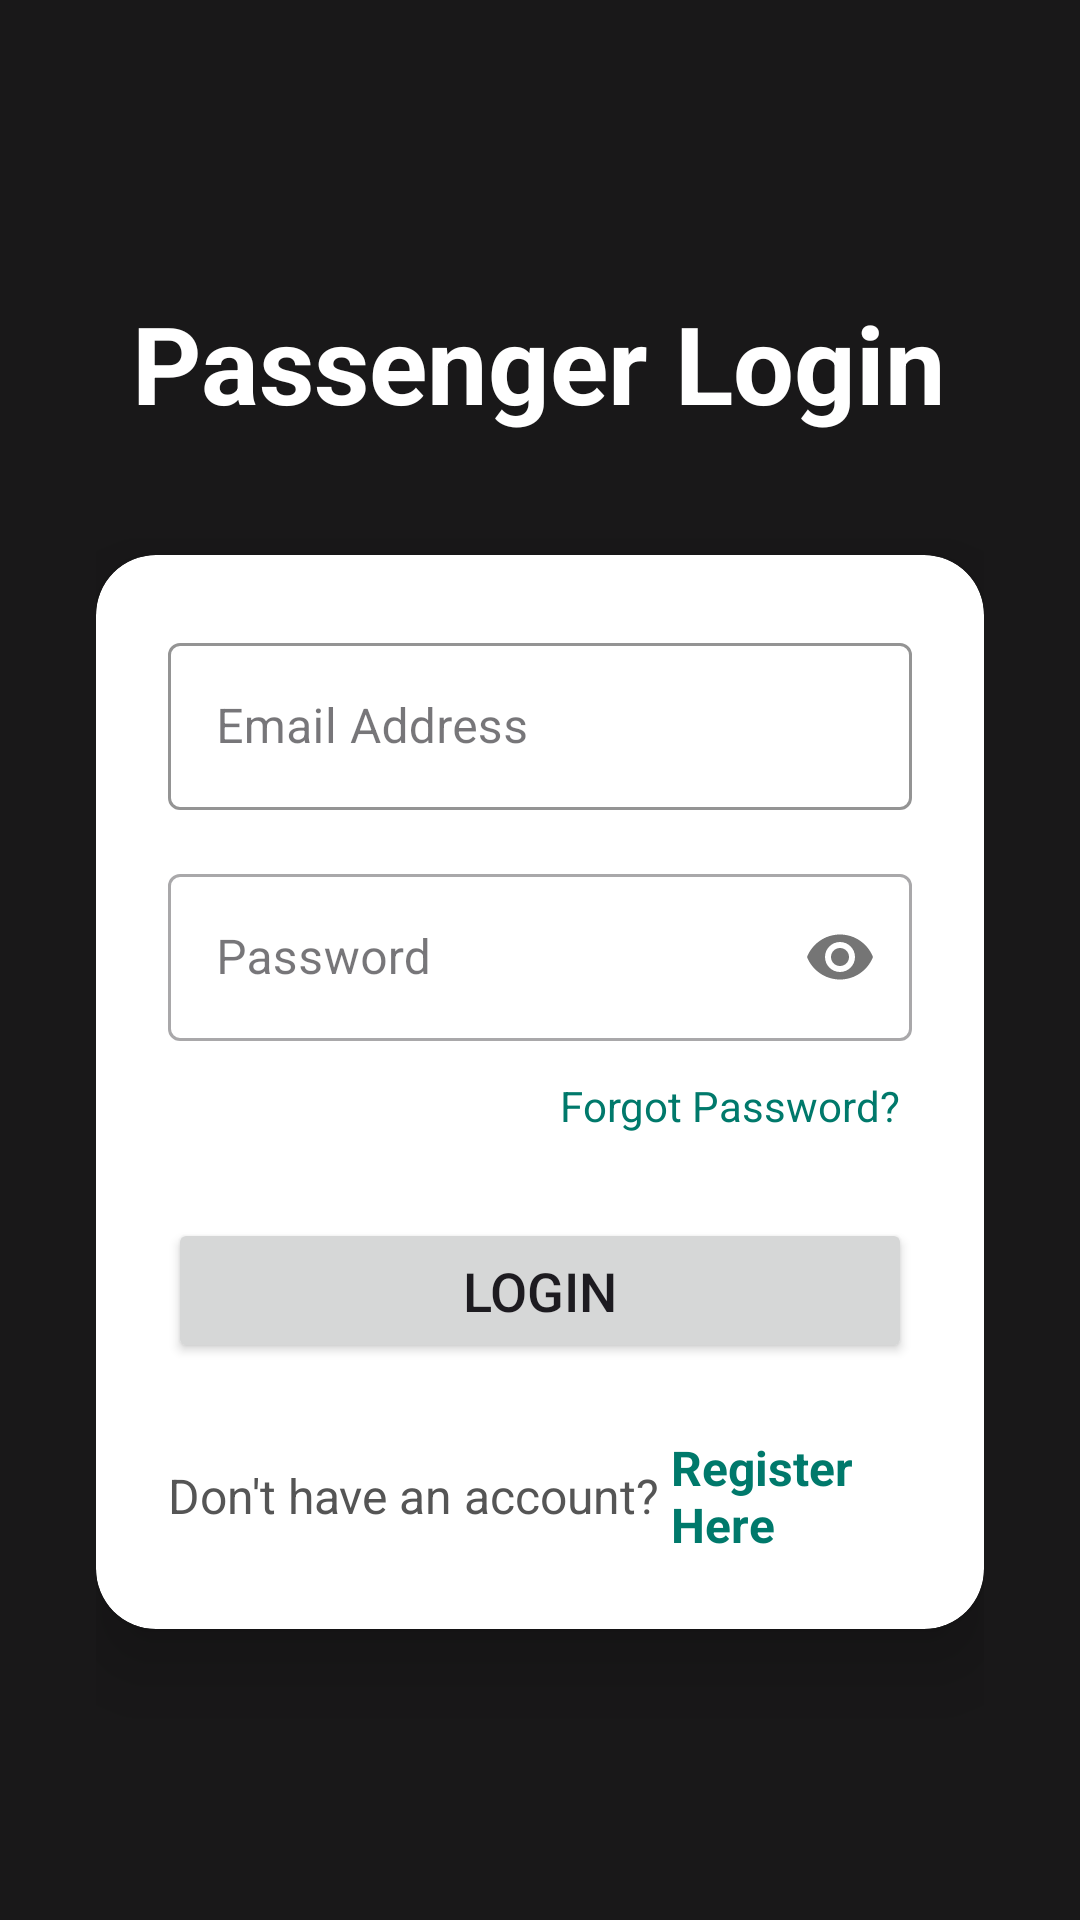

Reconstruct the res/layout file that produces this screen, plus the resources it refers to.
<!-- AndroidManifest.xml: application theme Theme.PakTrainFoodApp -->
<!-- res/layout/fragment_auth_login.xml -->
<?xml version="1.0" encoding="utf-8"?>
<FrameLayout xmlns:android="http://schemas.android.com/apk/res/android"
    xmlns:app="http://schemas.android.com/apk/res-auto"
    xmlns:tools="http://schemas.android.com/tools"
    android:layout_width="match_parent"
    android:layout_height="match_parent"
    tools:context=".ui.auth.LoginFragment">

    
    <ImageView
        android:layout_width="match_parent"
        android:layout_height="match_parent"
        android:scaleType="centerCrop"
        android:src="@drawable/splash"
        android:contentDescription="Background Image" />

    
    <View
        android:layout_width="match_parent"
        android:layout_height="match_parent"
        android:background="#E6000000" />

    
    <LinearLayout
        android:layout_width="match_parent"
        android:layout_height="match_parent"
        android:orientation="vertical"
        android:gravity="center"
        android:padding="32dp">

        
        <TextView
            android:id="@+id/textViewTitle"
            android:layout_width="wrap_content"
            android:layout_height="wrap_content"
            android:text="Passenger Login"
            android:textColor="@android:color/white"
            android:textSize="36sp"
            android:textStyle="bold"
            android:layout_marginBottom="16dp" />

        
        
        <androidx.cardview.widget.CardView
            android:layout_width="match_parent"
            android:layout_height="wrap_content"
            app:cardCornerRadius="20dp"
            app:cardElevation="15dp"
            android:layout_marginTop="24dp">

            <LinearLayout
                android:layout_width="match_parent"
                android:layout_height="wrap_content"
                android:orientation="vertical"
                android:padding="24dp">

                
                <com.google.android.material.textfield.TextInputLayout
                    android:layout_width="match_parent"
                    android:layout_height="wrap_content"
                    android:layout_marginBottom="16dp"
                    app:boxStrokeColor="@color/purple_light"
                    style="@style/Widget.MaterialComponents.TextInputLayout.OutlinedBox">
                    <com.google.android.material.textfield.TextInputEditText
                        android:id="@+id/edit_text_email"
                        android:layout_width="match_parent"
                        android:layout_height="wrap_content"
                        android:hint="Email Address"
                        android:inputType="textEmailAddress" />
                </com.google.android.material.textfield.TextInputLayout>

                
                <com.google.android.material.textfield.TextInputLayout
                    android:layout_width="match_parent"
                    android:layout_height="wrap_content"
                    android:layout_marginBottom="8dp"
                    app:passwordToggleEnabled="true"
                    style="@style/Widget.MaterialComponents.TextInputLayout.OutlinedBox">
                    <com.google.android.material.textfield.TextInputEditText
                        android:id="@+id/edit_text_password"
                        android:layout_width="match_parent"
                        android:layout_height="wrap_content"
                        android:hint="Password"
                        android:inputType="textPassword" />
                </com.google.android.material.textfield.TextInputLayout>

                
                <TextView
                    android:id="@+id/text_forgot_password"
                    android:layout_width="wrap_content"
                    android:layout_height="wrap_content"
                    android:text="Forgot Password?"
                    android:textColor="?attr/colorPrimary"
                    android:padding="4dp"
                     android:layout_gravity="end"
                    android:clickable="true"
                    android:focusable="true"
                    android:layout_marginBottom="24dp" />

                
                <Button
                    android:id="@+id/button_login"
                    android:layout_width="match_parent"
                    android:layout_height="wrap_content"
                    android:text="Login"
                    android:paddingVertical="12dp"
                    android:textSize="18sp"
                    android:layout_marginBottom="24dp"
                    app:cornerRadius="12dp" />




                
                <LinearLayout
                    android:layout_width="match_parent"
                    android:layout_height="wrap_content"
                    android:gravity="center"
                    android:orientation="horizontal">

                    <TextView
                        android:layout_width="wrap_content"
                        android:layout_height="wrap_content"
                        android:text="Don't have an account? "
                        android:textColor="#555555"
                        android:textSize="16sp" />

                    <TextView
                        android:id="@+id/text_register"
                        android:layout_width="wrap_content"
                        android:layout_height="wrap_content"
                        android:text="Register Here"
                        android:textColor="?attr/colorPrimary"
                        android:textStyle="bold"
                        android:clickable="true"
                        android:focusable="true"
                        android:textSize="16sp" />
                </LinearLayout>

            </LinearLayout>
        </androidx.cardview.widget.CardView>

    </LinearLayout>
</FrameLayout>

<!-- resources referenced by this layout -->
<resources>
  <color name="purple_light">#A89BFF</color>
  <style name="Theme.PakTrainFoodApp" parent="Base.Theme.PakTrainFoodApp" />
  <style name="Base.Theme.PakTrainFoodApp" parent="Theme.Material3.DayNight.NoActionBar">
  
          <item name="colorPrimary">@color/teal_700</item>
  
          
          <item name="android:statusBarColor">@android:color/transparent</item>
  
          
          <item name="android:windowLightStatusBar">true</item>
      </style>
  <color name="teal_700">#00796B</color>
</resources>
